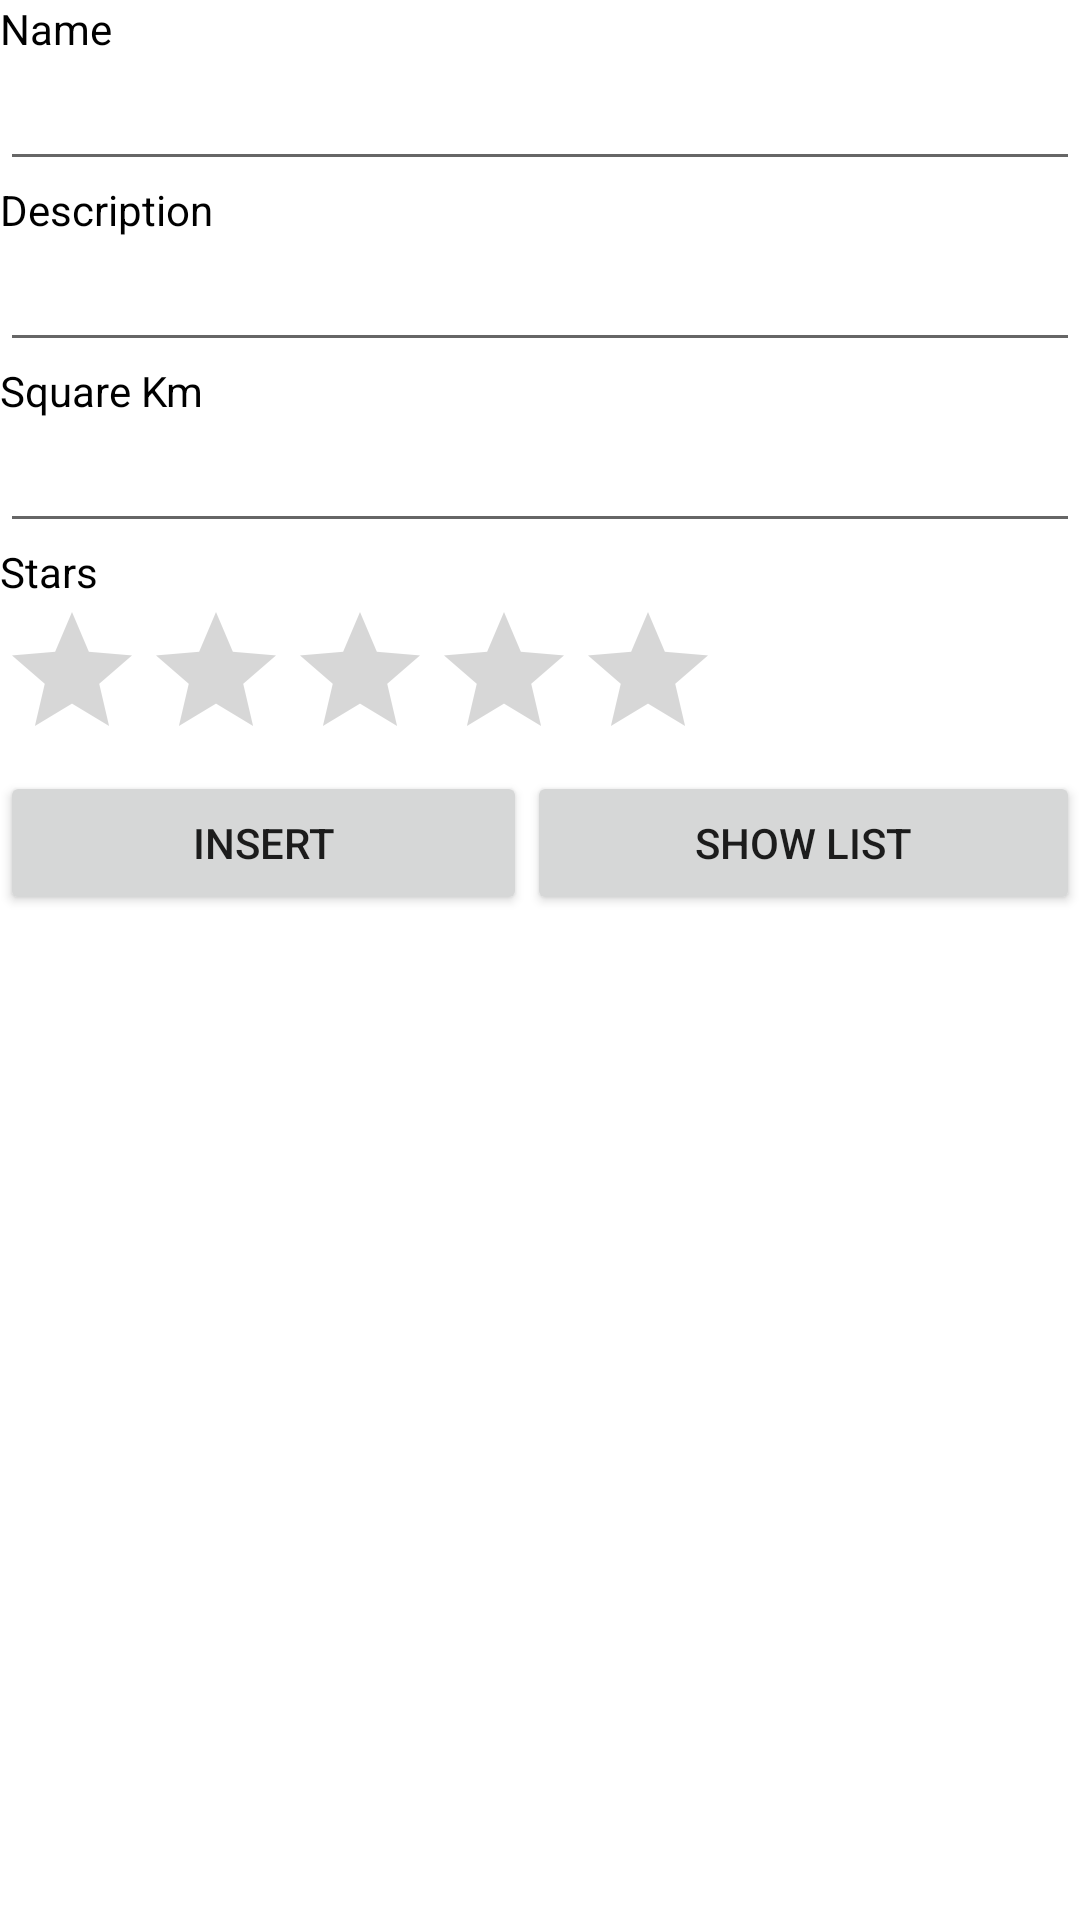

Write the Android layout XML for this screen, with the resource values it uses.
<!-- AndroidManifest.xml: application theme Theme.OurSingapor -->
<!-- res/layout/activity_main.xml -->
<?xml version="1.0" encoding="utf-8"?>
<LinearLayout xmlns:android="http://schemas.android.com/apk/res/android"
    xmlns:app="http://schemas.android.com/apk/res-auto"
    xmlns:tools="http://schemas.android.com/tools"
    android:layout_width="match_parent"
    android:layout_height="match_parent"
    android:orientation="vertical"
    tools:context=".MainActivity">

    <TextView
        android:layout_width="wrap_content"
        android:layout_height="wrap_content"
        android:text="Name"
        android:textColor="#000000" />

    <EditText
        android:id="@+id/etName"
        android:layout_width="match_parent"
        android:layout_height="wrap_content"
        android:ems="10"
        android:inputType="textPersonName"
        android:textColor="#000000" />

    <TextView
        android:id="@+id/textView"
        android:layout_width="match_parent"
        android:layout_height="wrap_content"
        android:text="Description"
        android:textColor="#000000" />

    <EditText
        android:id="@+id/etDes"
        android:layout_width="match_parent"
        android:layout_height="wrap_content"
        android:ems="10"
        android:inputType="textPersonName" />

    <TextView
        android:id="@+id/textView2"
        android:layout_width="match_parent"
        android:layout_height="wrap_content"
        android:text="Square Km"
        android:textColor="#000000" />

    <EditText
        android:id="@+id/etKm"
        android:layout_width="match_parent"
        android:layout_height="wrap_content"
        android:ems="10"
        android:inputType="textPersonName" />

    <TextView
        android:id="@+id/textView3"
        android:layout_width="match_parent"
        android:layout_height="wrap_content"
        android:text="Stars"
        android:textColor="#000000" />


    <RatingBar
        android:id="@+id/ratingBar2"
        android:layout_width="wrap_content"
        android:layout_height="wrap_content"
        android:numStars="5" />

    <LinearLayout
        android:layout_width="match_parent"
        android:layout_height="wrap_content"
        android:orientation="horizontal">

        <Button
            android:id="@+id/buttonInsert"
            android:layout_width="wrap_content"
            android:layout_height="wrap_content"
            android:layout_weight="1"
            android:text="INSERT" />

        <Button
            android:id="@+id/buttonShow"
            android:layout_width="wrap_content"
            android:layout_height="wrap_content"
            android:layout_weight="1"
            android:text="SHOW LIST" />

    </LinearLayout>

</LinearLayout>
<!-- resources referenced by this layout -->
<resources>
  <style name="Theme.OurSingapor" parent="Theme.MaterialComponents.DayNight.DarkActionBar">
          
          <item name="colorPrimary">@color/purple_500</item>
          <item name="colorPrimaryVariant">@color/purple_700</item>
          <item name="colorOnPrimary">@color/white</item>
          
          <item name="colorSecondary">@color/teal_200</item>
          <item name="colorSecondaryVariant">@color/teal_700</item>
          <item name="colorOnSecondary">@color/black</item>
          
          <item name="android:statusBarColor" tools:targetApi="l">?attr/colorPrimaryVariant</item>
          
      </style>
  <!-- not gathered from this repository: default colours our renderer supplied (Android Studio template values) -->
  <color name="purple_500">#FF6200EE</color>
  <color name="purple_700">#FF3700B3</color>
  <color name="teal_200">#FF03DAC5</color>
  <color name="teal_700">#FF018786</color>
  <color name="black">#FF000000</color>
  <color name="white">#FFFFFFFF</color>
</resources>
